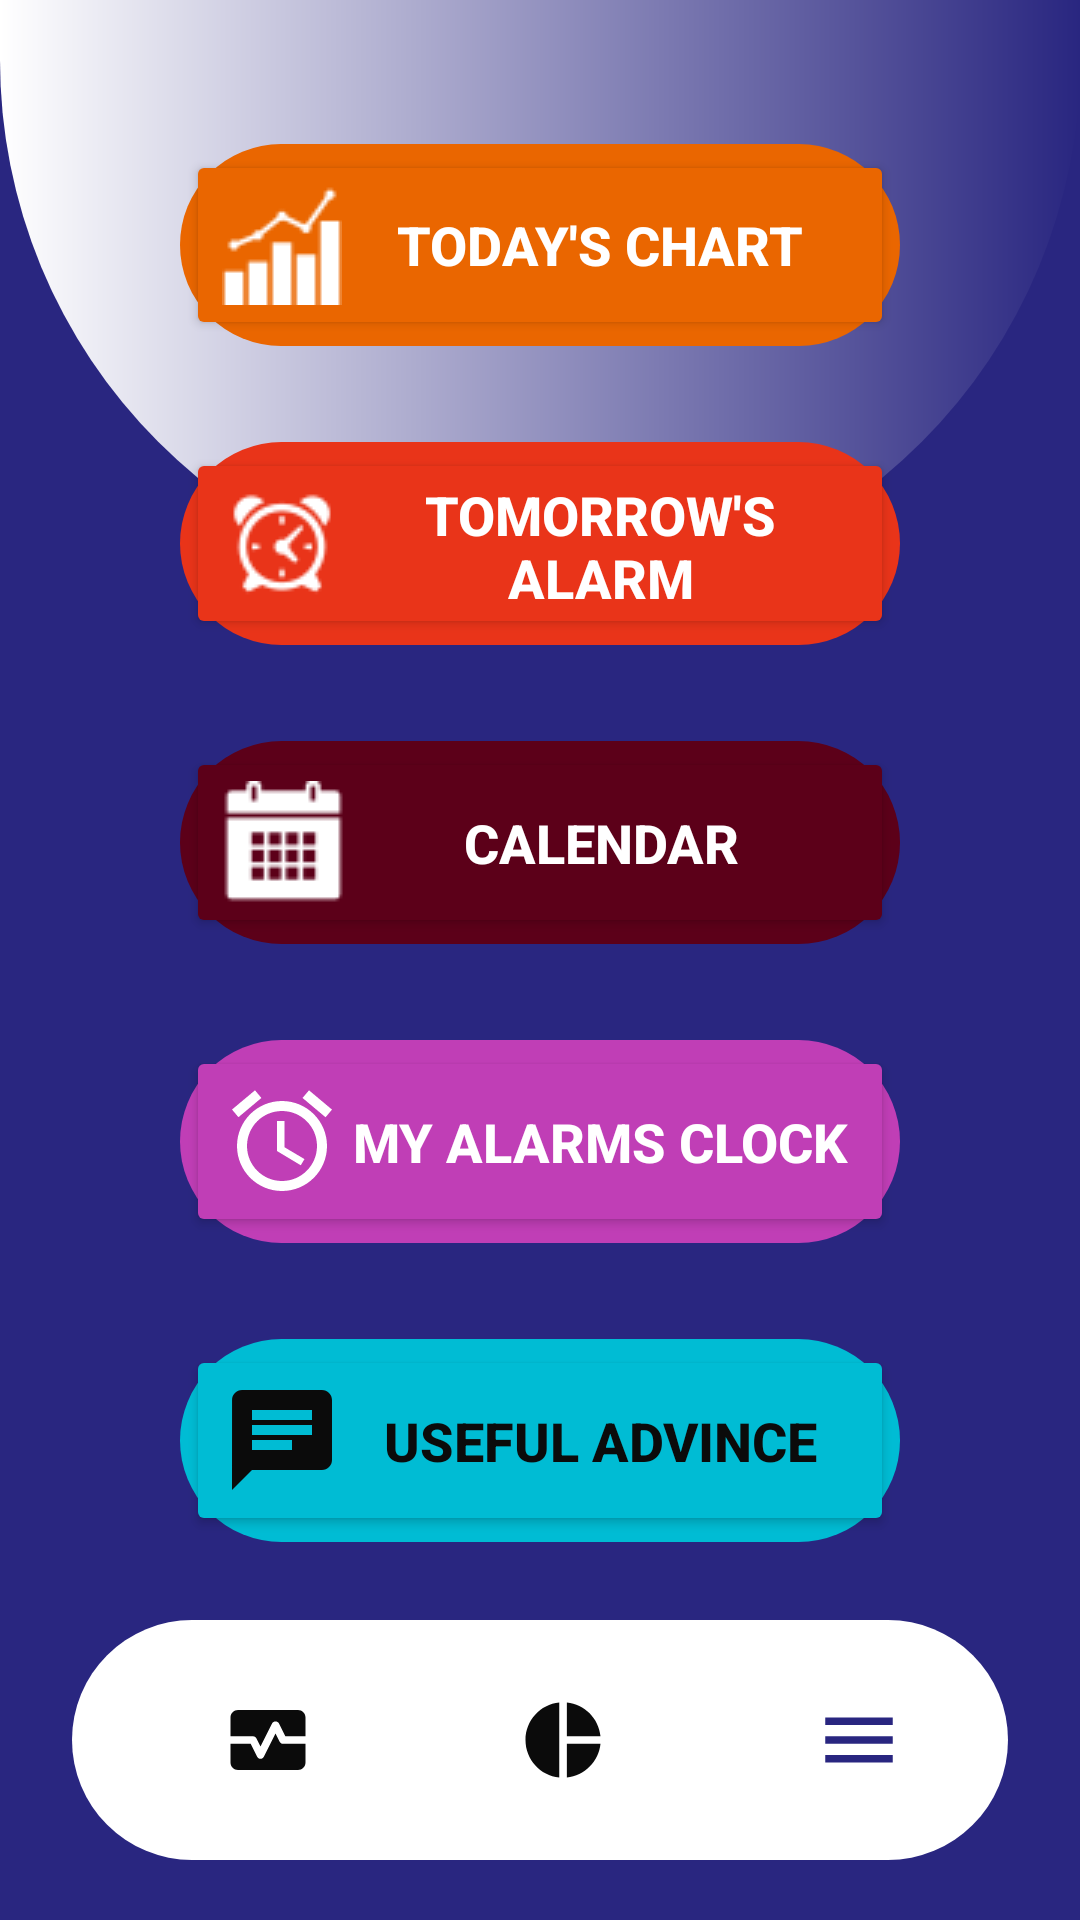

Here is an Android app screen rendered from its layout file. Give the layout XML and the strings, colors and styles it references.
<!-- AndroidManifest.xml: application theme Theme.DreamHealthy -->
<!-- res/layout/activity_menu.xml -->
<?xml version="1.0" encoding="utf-8"?>
<androidx.constraintlayout.widget.ConstraintLayout xmlns:android="http://schemas.android.com/apk/res/android"
    xmlns:app="http://schemas.android.com/apk/res-auto"
    xmlns:tools="http://schemas.android.com/tools"
    android:id="@+id/menu"
    android:layout_width="match_parent"
    android:layout_height="match_parent"
    android:layout_gravity="center"
    android:background="@color/blue_background"
    tools:context=".MenuActivity">

    
    <LinearLayout
        android:layout_width="0dp"
        android:layout_height="200dp"
        android:gravity="center"
        android:orientation="vertical"
        android:background="@drawable/backgound_rounded"
        app:layout_constraintStart_toStartOf="parent"
        app:layout_constraintEnd_toEndOf="parent"
        app:layout_constraintTop_toTopOf="parent">
    </LinearLayout>
    <LinearLayout
        android:layout_width="0dp"
        android:layout_height="0dp"
        app:layout_constraintTop_toTopOf="parent"
        app:layout_constraintStart_toStartOf="parent"
        app:layout_constraintEnd_toEndOf="parent"
        app:layout_constraintBottom_toTopOf="@+id/bar_button"
        android:layout_marginTop="40dp"
        android:layout_marginEnd="60dp"
        android:layout_marginStart="60dp"
        android:layout_marginBottom="10dp"
        android:orientation="vertical"
        android:gravity="center">
        <LinearLayout
            android:layout_width="match_parent"
            android:layout_height="wrap_content"
            android:background="@drawable/bottom_shape_navigation"
            android:backgroundTint="@color/orange"
            android:layout_weight="1"
            android:orientation="vertical"
            android:gravity="center"
            android:layout_marginTop="8dp"
            android:layout_marginBottom="16dp"
            android:padding="2dp">
            <Button
                android:id="@+id/today_chart_bt"
                android:drawableLeft="@drawable/today_white_chart"
                android:backgroundTint="@color/orange"
                android:maxHeight="50dp"
                android:text="Today's chart"
                android:textColor="@color/white"
                android:textSize="18sp"
                android:gravity="center"
                android:textStyle="bold"
                android:layout_width="match_parent"
                android:layout_height="wrap_content"
                android:layout_weight="1"/>
        </LinearLayout>
        <LinearLayout
            android:layout_width="match_parent"
            android:layout_height="wrap_content"
            android:background="@drawable/bottom_shape_navigation"
            android:backgroundTint="@color/red_light"
            android:layout_weight="1"
            android:orientation="vertical"
            android:gravity="center"
            android:layout_marginTop="16dp"
            android:layout_marginBottom="16dp"
            android:padding="2dp">
            <Button
                android:id="@+id/tomorrow_alarm_bt"
                android:drawableLeft="@drawable/tomorrow_alarm_white"
                android:backgroundTint="@color/red_light"
                android:text="Tomorrow's alarm"
                android:maxHeight="50dp"
                android:textSize="18sp"
                android:gravity="center"
                android:textStyle="bold"
                android:textColor="@color/white"
                android:layout_width="match_parent"
                android:layout_height="wrap_content"
                android:layout_weight="1"/>
        </LinearLayout>
        <LinearLayout
            android:layout_width="match_parent"
            android:layout_height="wrap_content"
            android:background="@drawable/bottom_shape_navigation"
            android:backgroundTint="@color/magenta"
            android:layout_weight="1"
            android:orientation="vertical"
            android:gravity="center"
            android:layout_marginTop="16dp"
            android:layout_marginBottom="16dp"
            android:padding="2dp">
            <Button
                android:id="@+id/calendar_bt"
                android:drawableLeft="@drawable/icon_calendar_white"
                android:backgroundTint="@color/magenta"
                android:text="Calendar"
                android:maxHeight="50dp"
                android:textSize="18sp"
                android:gravity="center"
                android:textStyle="bold"
                android:textColor="@color/white"
                android:layout_width="match_parent"
                android:layout_height="wrap_content"
                android:layout_weight="1"/>
        </LinearLayout>
        <LinearLayout
            android:layout_width="match_parent"
            android:layout_height="wrap_content"
            android:background="@drawable/bottom_shape_navigation"
            android:backgroundTint="@color/purple_light"
            android:layout_weight="1"
            android:orientation="vertical"
            android:gravity="center"
            android:layout_marginTop="16dp"
            android:layout_marginBottom="16dp"
            android:padding="2dp">
            <Button
                android:id="@+id/alarm_clock_bt"
                android:drawableLeft="@drawable/alarm_clock_white"
                android:backgroundTint="@color/purple_light"
                android:text="My alarms clock"
                android:textSize="18sp"
                android:gravity="center"
                android:maxHeight="50dp"
                android:textStyle="bold"
                android:textColor="@color/white"
                android:layout_width="match_parent"
                android:layout_height="wrap_content"
                android:layout_weight="1"/>
        </LinearLayout>
        <LinearLayout
            android:layout_width="match_parent"
            android:layout_height="wrap_content"
            android:background="@drawable/bottom_shape_navigation"
            android:backgroundTint="@color/blue_light"
            android:layout_weight="1"
            android:orientation="vertical"
            android:gravity="center"
            android:layout_marginTop="16dp"
            android:layout_marginBottom="16dp"
            android:padding="2dp">
            <Button
                android:id="@+id/useful_advince_bt"
                android:drawableLeft="@drawable/useful_advince_black"
                android:backgroundTint="@color/blue_light"
                android:text="Useful advince"
                android:textSize="18sp"
                android:maxHeight="50dp"
                android:gravity="center"
                android:textStyle="bold"
                android:textColor="@color/black"
                android:layout_width="match_parent"
                android:layout_height="wrap_content"
                android:layout_weight="1"/>
        </LinearLayout>
    </LinearLayout>


    
    <LinearLayout
        android:id="@+id/bar_button"
        android:layout_width="match_parent"
        android:layout_height="80dp"
        android:layout_alignParentBottom="true"
        android:background="@drawable/bottom_shape_navigation"
        android:backgroundTint="@color/white"
        android:padding="4dp"
        android:paddingEnd="16dp"
        android:paddingStart="16dp"
        android:gravity="center"
        android:orientation="horizontal"
        android:layout_marginStart="24dp"
        android:layout_marginEnd="24dp"
        android:layout_marginBottom="20dp"
        android:layout_alignParentStart="true"
        app:layout_constraintBottom_toBottomOf="parent">

        <ImageButton
            android:id="@+id/today_bt"
            android:src="@drawable/icon_today_value_black"
            android:layout_width="wrap_content"
            android:layout_weight="1"
            android:layout_height="60dp"
            android:layout_margin="5dp"
            android:backgroundTint="@color/white"
            android:padding="15dp"
            android:contentDescription="Today's values"/>
        <ImageButton
            android:id="@+id/week_values_bt"
            android:src="@drawable/pie_chart_black"
            android:layout_width="wrap_content"
            android:layout_weight="1"
            android:layout_height="60dp"
            android:layout_margin="5dp"
            android:backgroundTint="@color/white"
            android:padding="15dp"
            android:contentDescription="Week's values"/>
        <ImageButton
            android:id="@+id/menuBt"
            android:src="@drawable/icon_hamburger_menu_blue"
            android:layout_width="wrap_content"
            android:layout_weight="1"
            android:layout_height="60dp"
            android:layout_margin="5dp"
            android:backgroundTint="@color/white"
            android:padding="15dp"
            android:contentDescription="Menu"/>
        <TextView
            android:id="@+id/menu_text_button"
            android:layout_width="wrap_content"
            android:layout_height="wrap_content"
            android:text=""
            android:textColor="@color/blue_background"
            android:textSize="16sp"
            android:textStyle="bold"
            android:layout_marginStart="-16dp"
            android:layout_marginLeft="4dp"
            android:layout_marginBottom="5dp"
            android:layout_marginTop="5dp"/>
    </LinearLayout>
</androidx.constraintlayout.widget.ConstraintLayout>
<!-- resources referenced by this layout -->
<resources>
  <color name="black">#0B0B0B</color>
  <color name="blue_background">#292680</color>
  <color name="blue_light">#00BCD4</color>
  <color name="magenta">#5C0019</color>
  <color name="orange">#EA6600</color>
  
      //trasparence
  <color name="purple_light">#C03EB6</color>
  <color name="red_light">#E93419</color>
  <color name="white">#FFFFFFFF</color>
  <!-- drawable alarm_clock_white (drawable) -->
  <vector xmlns:android="http://schemas.android.com/apk/res/android" android:height="40dp" android:tint="#FFFFFF" android:viewportHeight="24" android:viewportWidth="24" android:width="40dp">
        
      <path android:fillColor="@android:color/white" android:pathData="M22,5.72l-4.6,-3.86 -1.29,1.53 4.6,3.86L22,5.72zM7.88,3.39L6.6,1.86 2,5.71l1.29,1.53 4.59,-3.85zM12.5,8L11,8v6l4.75,2.85 0.75,-1.23 -4,-2.37L12.5,8zM12,4c-4.97,0 -9,4.03 -9,9s4.02,9 9,9c4.97,0 9,-4.03 9,-9s-4.03,-9 -9,-9zM12,20c-3.87,0 -7,-3.13 -7,-7s3.13,-7 7,-7 7,3.13 7,7 -3.13,7 -7,7z"/>
      
  </vector>
  <!-- drawable backgound_rounded (drawable) -->
  <?xml version="1.0" encoding="utf-8"?>
  <shape xmlns:android="http://schemas.android.com/apk/res/android">
      <corners
          android:bottomRightRadius="200dp"
          android:bottomLeftRadius="200dp">
      </corners>
      <gradient
          android:type="linear"
          android:angle="0"
          android:startColor="@color/white"
          android:endColor="@color/blue_background">
      </gradient>
  
  </shape>
  <!-- drawable bottom_shape_navigation (drawable) -->
  <?xml version="1.0" encoding="utf-8"?>
  <shape xmlns:android="http://schemas.android.com/apk/res/android"
      android:shape="rectangle">
      <corners
          android:topLeftRadius="40dp"
          android:topRightRadius="40dp"
          android:bottomLeftRadius="40dp"
          android:bottomRightRadius="40dp"/>
      <padding
          android:bottom="7dp"
          android:left="10dp"
          android:right="10dp"
          android:top="7dp"/>
      <solid
          android:color="@color/white"/>
  </shape>
  <!-- drawable icon_hamburger_menu_blue (drawable) -->
  <vector xmlns:android="http://schemas.android.com/apk/res/android" android:height="30dp" android:tint="#292680" android:viewportHeight="24" android:viewportWidth="24" android:width="30dp">
        
      <path android:fillColor="@android:color/white" android:pathData="M3,18h18v-2L3,16v2zM3,13h18v-2L3,11v2zM3,6v2h18L21,6L3,6z"/>
      
  </vector>
  <!-- drawable pie_chart_black (drawable) -->
  <vector xmlns:android="http://schemas.android.com/apk/res/android" android:height="30dp" android:tint="#0B0B0B" android:viewportHeight="24" android:viewportWidth="24" android:width="30dp">
        
      <path android:fillColor="@android:color/white" android:pathData="M11,2v20c-5.07,-0.5 -9,-4.79 -9,-10s3.93,-9.5 9,-10zM13.03,2v8.99L22,10.99c-0.47,-4.74 -4.24,-8.52 -8.97,-8.99zM13.03,13.01L13.03,22c4.74,-0.47 8.5,-4.25 8.97,-8.99h-8.97z"/>
      
  </vector>
  <!-- drawable useful_advince_black (drawable) -->
  <vector xmlns:android="http://schemas.android.com/apk/res/android" android:autoMirrored="true" android:height="40dp" android:tint="#0B0B0B" android:viewportHeight="24" android:viewportWidth="24" android:width="40dp">
        
      <path android:fillColor="@android:color/white" android:pathData="M20,2L4,2c-1.1,0 -1.99,0.9 -1.99,2L2,22l4,-4h14c1.1,0 2,-0.9 2,-2L22,4c0,-1.1 -0.9,-2 -2,-2zM6,9h12v2L6,11L6,9zM14,14L6,14v-2h8v2zM18,8L6,8L6,6h12v2z"/>
      
  </vector>
  <style name="Theme.DreamHealthy" parent="Base.Theme.DreamHealthy" />
  <style name="Base.Theme.DreamHealthy" parent="Theme.Material3.DayNight.NoActionBar">
          
          
      </style>
</resources>
